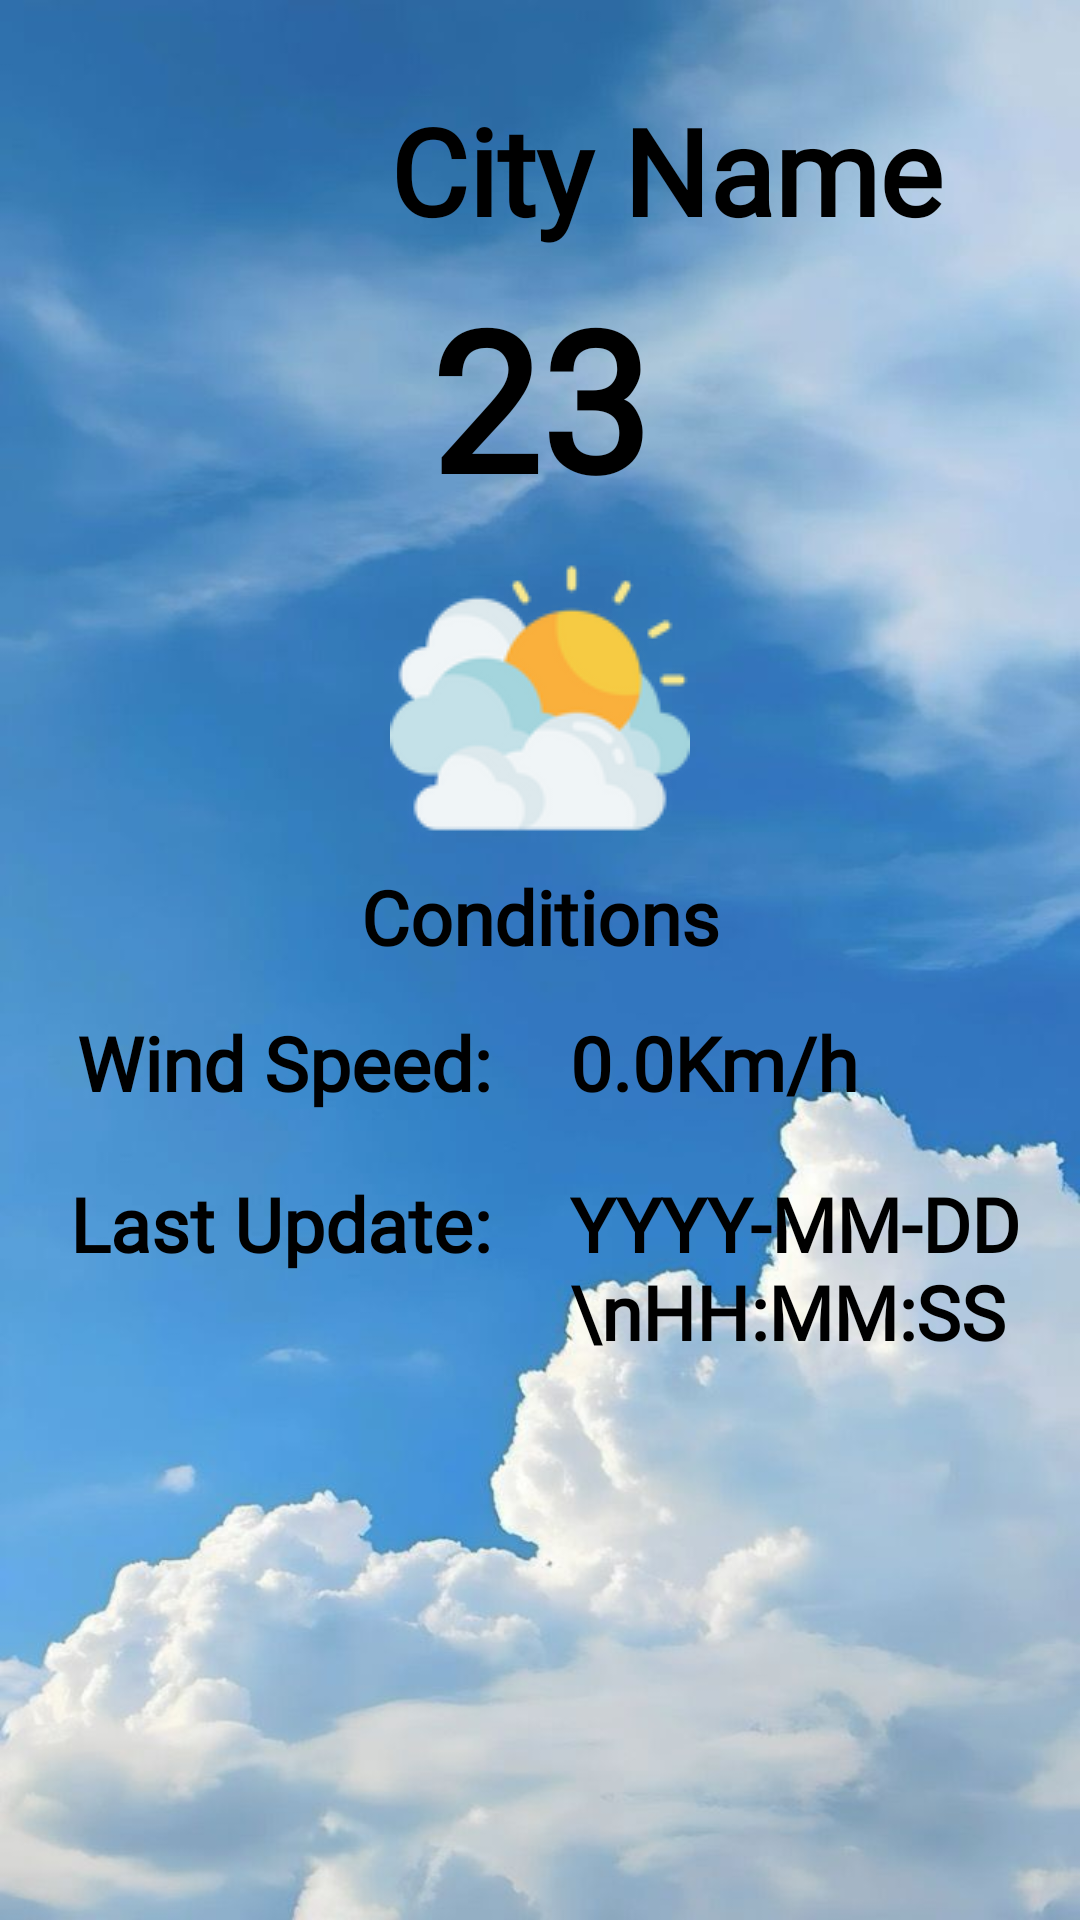

This screen was rendered from an Android layout file. Write that file and the resources it references.
<!-- AndroidManifest.xml: application theme Theme.RitajX -->
<!-- res/layout/activity_weather.xml -->
<?xml version="1.0" encoding="utf-8"?>
<RelativeLayout xmlns:android="http://schemas.android.com/apk/res/android"
    xmlns:tools="http://schemas.android.com/tools"
    android:layout_width="match_parent"
    android:layout_height="match_parent"
    android:background="@color/Acc"
    tools:context=".weatherActivity">

    <RelativeLayout
        android:id="@+id/RLHome"
        android:layout_width="match_parent"
        android:layout_height="match_parent"
        android:visibility="visible">

        <ImageView
            android:id="@+id/imgBG"
            android:layout_width="match_parent"
            android:layout_height="match_parent"
            android:layout_alignParentTop="true"
            android:layout_marginTop="0dp"
            android:background="@drawable/sky"
            android:scaleType="centerCrop" />

        <TextView
            android:id="@+id/textCityName"
            android:layout_width="wrap_content"
            android:layout_height="wrap_content"
            android:layout_marginStart="50dp"
            android:layout_marginTop="30dp"
            android:fontFamily="@font/timesnewroman"
            android:gravity="center"
            android:text="City Name"
            android:textAlignment="center"
            android:textColor="@color/black"
            android:textSize="40sp"
            android:textStyle="bold"
            android:translationX="80dp" />

        <TextView
            android:id="@+id/textTemp"
            android:layout_width="match_parent"
            android:layout_height="wrap_content"
            android:layout_below="@id/textCityName"
            android:layout_margin="4dp"
            android:fontFamily="@font/timesnewroman"
            android:gravity="center_horizontal"
            android:padding="2dp"
            android:text="23"
            android:textColor="@color/black"
            android:textSize="65sp"
            android:textStyle="bold" />

        <ImageView
            android:id="@+id/imgWeather"
            android:layout_width="100dp"
            android:layout_height="100dp"
            android:layout_below="@id/textTemp"
            android:layout_centerHorizontal="true"
            android:layout_marginStart="1dp"
            android:layout_marginTop="1dp"
            android:layout_marginEnd="1dp"
            android:layout_marginBottom="1dp"
            android:src="@drawable/cloudy" />

        <TextView
            android:id="@+id/textConditions"
            android:layout_width="match_parent"
            android:layout_height="wrap_content"
            android:layout_below="@id/imgWeather"
            android:layout_marginStart="5dp"
            android:layout_marginTop="5dp"
            android:layout_marginEnd="5dp"
            android:layout_marginBottom="5dp"
            android:fontFamily="@font/timesnewroman"
            android:gravity="center"
            android:text="Conditions"
            android:textAlignment="center"
            android:textColor="@color/black"
            android:textSize="25sp"
            android:textStyle="bold" />

        <LinearLayout
            android:id="@+id/llWind"
            android:layout_width="match_parent"
            android:layout_height="wrap_content"
            android:layout_below="@id/textConditions"
            android:orientation="horizontal"
            android:weightSum="4">

            <TextView
                android:id="@+id/textWind"
                android:layout_width="0dp"
                android:layout_height="wrap_content"
                android:layout_margin="5dp"
                android:layout_weight="2"
                android:background="@android:color/transparent"
                android:fontFamily="@font/timesnewroman"
                android:gravity="end"
                android:padding="5dp"
                android:text="Wind Speed: "
                android:textColor="@color/black"
                android:textSize="25sp"
                android:textStyle="bold" />

            <TextView
                android:id="@+id/textWindSpeed"
                android:layout_width="0dp"
                android:layout_height="wrap_content"
                android:layout_margin="5dp"
                android:layout_weight="2"
                android:background="@android:color/transparent"
                android:fontFamily="@font/timesnewroman"
                android:gravity="start"
                android:padding="5dp"
                android:text="0.0Km/h"
                android:textColor="@color/black"
                android:textSize="25sp"
                android:textStyle="bold" />

        </LinearLayout>

        <LinearLayout
            android:id="@+id/llTime"
            android:layout_width="match_parent"
            android:layout_height="wrap_content"
            android:layout_below="@id/llWind"
            android:orientation="horizontal"
            android:weightSum="4">

            <TextView
                android:id="@+id/textCity"
                android:layout_width="0dp"
                android:layout_height="wrap_content"
                android:layout_margin="5dp"
                android:layout_weight="2"
                android:background="@android:color/transparent"
                android:fontFamily="@font/timesnewroman"
                android:gravity="end"
                android:padding="5dp"
                android:text="Last Update: "
                android:textColor="@color/black"
                android:textSize="25sp"
                android:textStyle="bold" />

            <TextView
                android:id="@+id/textLastTime"
                android:layout_width="0dp"
                android:layout_height="wrap_content"
                android:layout_margin="5dp"
                android:layout_weight="2"
                android:background="@android:color/transparent"
                android:fontFamily="@font/timesnewroman"
                android:gravity="start"
                android:padding="5dp"
                android:text="YYYY-MM-DD\nHH:MM:SS"
                android:textColor="@color/black"
                android:textSize="25sp"
                android:textStyle="bold" />

        </LinearLayout>

    </RelativeLayout>

</RelativeLayout>
<!-- resources referenced by this layout -->
<resources>
  <color name="Acc">#2a90ce</color>
  <color name="black">#FF000000</color>
  <!-- drawable cloudy: png bitmap (drawable, 9677 bytes) -->
  <!-- drawable sky: jpeg bitmap (drawable, 47274 bytes) -->
  <style name="Theme.RitajX" parent="Base.Theme.RitajX" />
  <style name="Base.Theme.RitajX" parent="Theme.MaterialComponents.DayNight.NoActionBar">
          <item name="colorPrimary">@color/purple_500</item>
          <item name="colorPrimaryVariant">@color/purple_700</item>
          <item name="colorOnPrimary">@color/white</item>
  
          <item name="colorSecondary">@color/teal_200</item>
          <item name="colorSecondaryVariant">@color/teal_700</item>
          <item name="colorOnSecondary">@color/black</item>
          <item name="color">@color/colortransperent</item>
  
          <item name="android:statusBarColor">@color/purple_200</item>
      </style>
  <color name="purple_500">#FAECB2</color>
  <color name="purple_700">#D8C7FF</color>
  <color name="white">#FFFFFFFF</color>
  <color name="teal_200">#e1ffe5</color>
  <color name="teal_700">#c1d57e</color>
  <color name="colortransperent">#00FFFFFF</color>
  <color name="purple_200">#c8edfd</color>
</resources>
